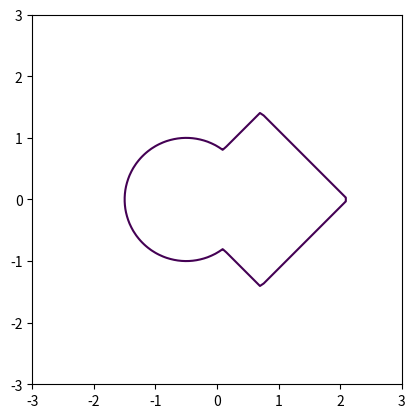

The script that saved this image:
import numpy as np
import matplotlib.pyplot as plt


class operations():
	''' define a class of operations, rotation, translation, and Boolean, to be inherited by all shapes.'''
	def __init__(self):
		
		self.x = 0
		self.y = 0
		self.theta = 0	

	def translate(self, x_trans, y_trans):
		
		self.x += x_trans
		self.y += y_trans

	def rotation_angle(self, theta):
		
		self.theta = theta
	
	def apply_rotation(self, x, y):

		x_out = (x) * np.cos(self.theta) - (y) * np.sin(self.theta)
		y_out = (x) * np.sin(self.theta) + (y) * np.cos(self.theta)
		return x_out, y_out

	def union(*shapes):

		return lambda x, y: np.min([shape.eqn(x, y) for shape in shapes], 0)

	def intersection(*shapes):
		
		return lambda x, y: np.max([shape.eqn(x, y) for shape in shapes], 0)
	



class Circle(operations): # a circle class, defined by radius and centre point

	def __init__(self, x_cent = 0, y_cent = 0, radius = 1):

		operations.__init__(self)
		self.radius = radius
		self.x += x_cent
		self.y += y_cent

	def eqn(self, x, y):
		
		return (self.x - x)**2 + (self.y - y)**2 - self.radius**2


class Square(operations): # a square class, defined by centre and side length

	def __init__(self, x_cent = 0, y_cent = 0, side = 1):

		operations.__init__(self)
		self.x += x_cent
		self.y += y_cent
		self.side = side

	def eqn(self, x, y):

		x, y = self.apply_rotation(x, y) # rotations are applied when the equation is called.

		return abs((self.x - x) / self.side + (self.y -y) / self.side) + abs((self.x - x) / self.side - (self.y - y) / self.side) - 2



def display_2d(function):

	x_min, x_max = (-3,3)
	y_min, y_max = (-3,3)

	fig = plt.figure()
	ax = fig.add_subplot(111, aspect='equal')

	x, y = np.meshgrid(np.linspace(x_min, x_max, 100), np.linspace(x_min, x_max, 100))

	z = function(x,y)	
	contour_map = ax.contour(x, y, z, [0])

	plt.show()

circle_instance = Circle() # instantiate both shapes
square_instance = Square()

circle_instance.translate(-1/2., 0) # translate both
square_instance.translate(1/2., 1/2.)

square_instance.rotation_angle(np.pi/4.) # define a rotation angle for the square

composite = circle_instance.union(square_instance)
#composite = circle_instance.intersection(square_instance) # take their intersection

display_2d(composite) # plot

